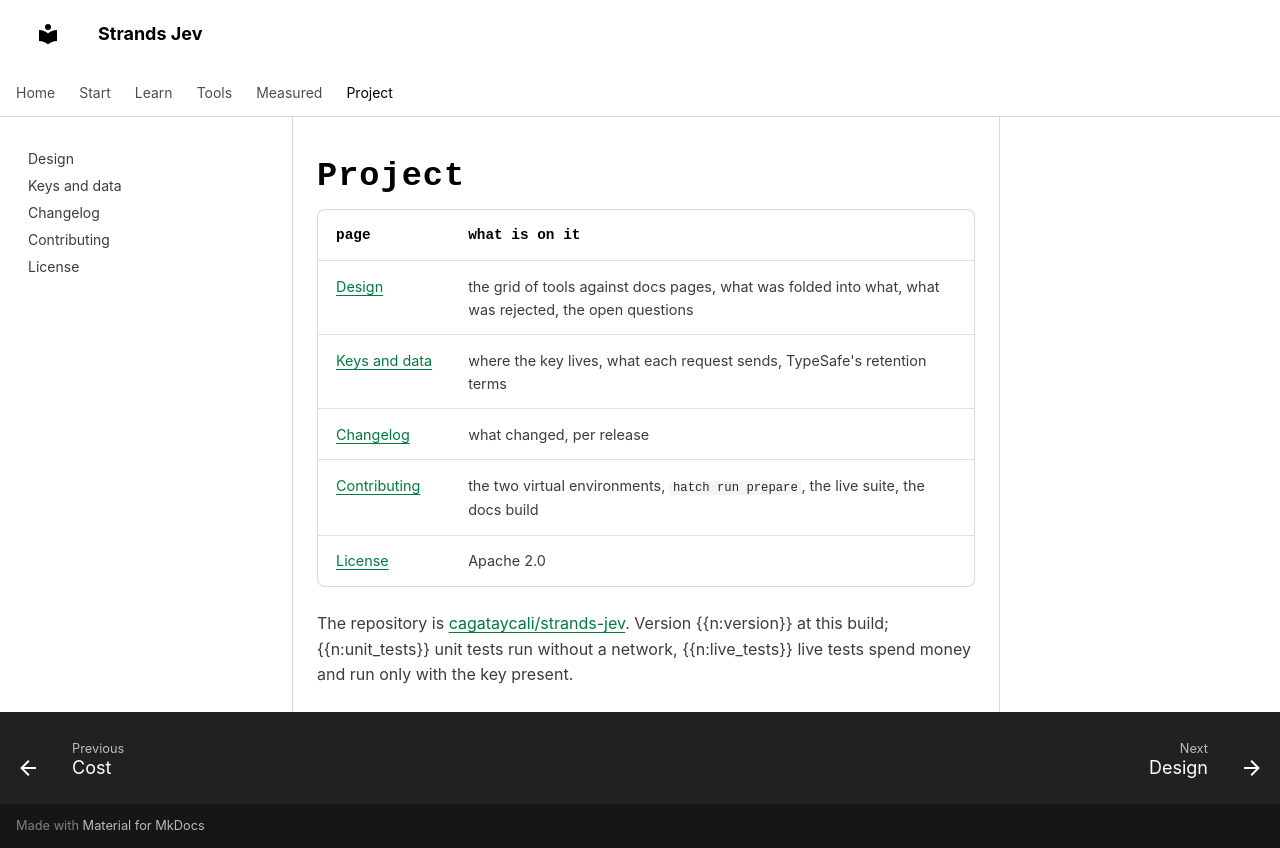

repository: cagataycali/strands-jev · page: project/index.html · generator: mkdocs

---
description: How the package is put together, what leaves the machine, what changed, how to help.
---

# Project

| page | what is on it |
|---|---|
| [Design](design.md) | the grid of tools against docs pages, what was folded into what, what was rejected, the open questions |
| [Keys and data](keys-and-data.md) | where the key lives, what each request sends, TypeSafe's retention terms |
| [Changelog](changelog.md) | what changed, per release |
| [Contributing](contributing.md) | the two virtual environments, `hatch run prepare`, the live suite, the docs build |
| [License](license.md) | Apache 2.0 |

The repository is [cagataycali/strands-jev](https://github.com/cagataycali/strands-jev). Version {{n:version}} at this build; {{n:unit_tests}} unit tests run without a network, {{n:live_tests}} live tests spend money and run only with the key present.
